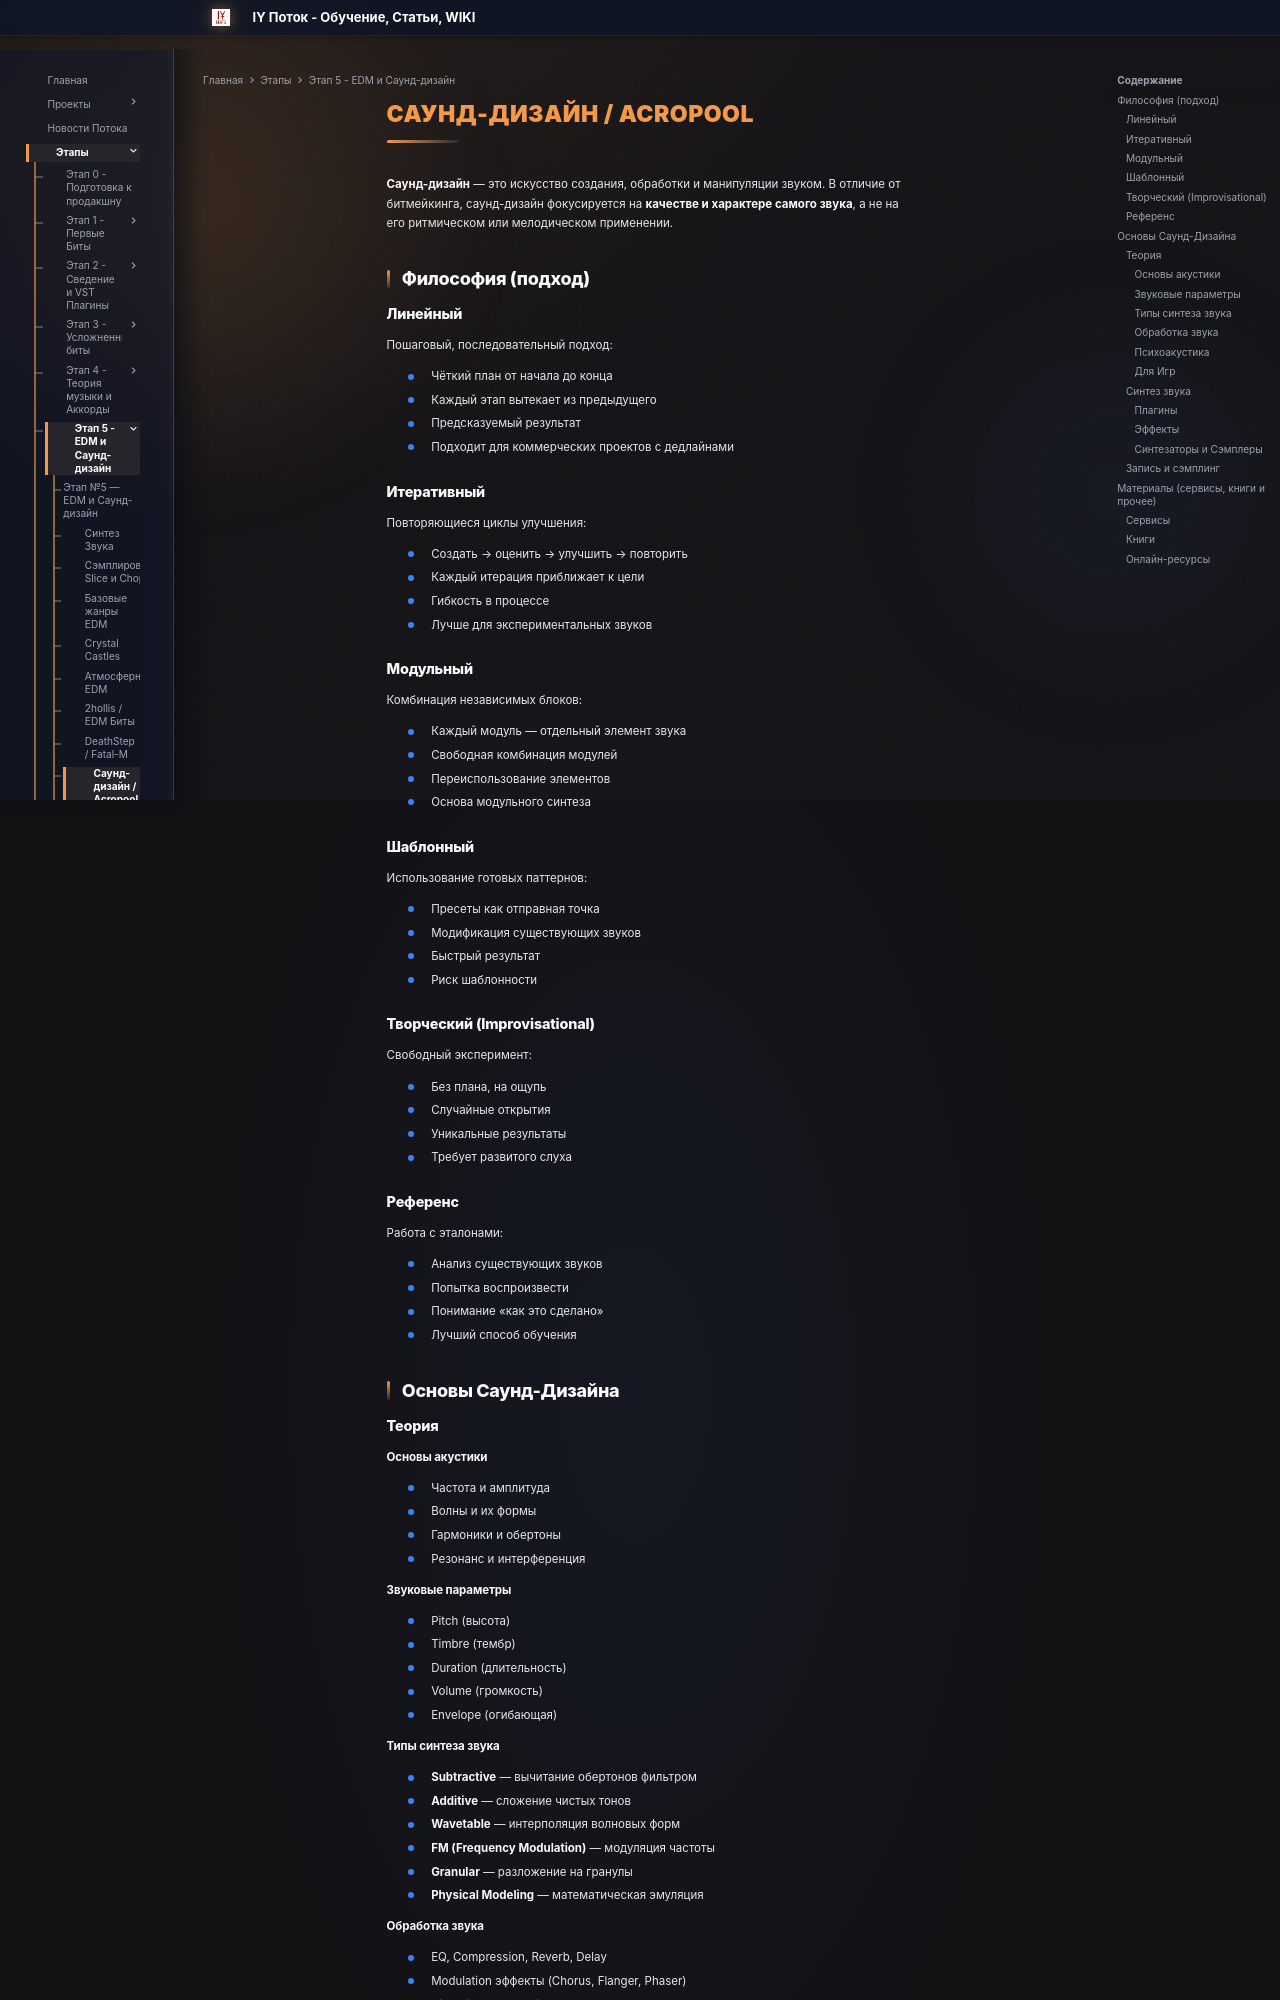

repository: programmcompose/potoksite · page: etap5/sound-design/index.html · generator: mkdocs

# Саунд-дизайн / Acropool

**Саунд-дизайн** — это искусство создания, обработки и манипуляции звуком. В отличие от битмейкинга, саунд-дизайн фокусируется на **качестве и характере самого звука**, а не на его ритмическом или мелодическом применении.

## Философия (подход)

### Линейный

Пошаговый, последовательный подход:

- Чёткий план от начала до конца
- Каждый этап вытекает из предыдущего
- Предсказуемый результат
- Подходит для коммерческих проектов с дедлайнами

### Итеративный

Повторяющиеся циклы улучшения:

- Создать → оценить → улучшить → повторить
- Каждый итерация приближает к цели
- Гибкость в процессе
- Лучше для экспериментальных звуков

### Модульный

Комбинация независимых блоков:

- Каждый модуль — отдельный элемент звука
- Свободная комбинация модулей
- Переиспользование элементов
- Основа модульного синтеза

### Шаблонный

Использование готовых паттернов:

- Пресеты как отправная точка
- Модификация существующих звуков
- Быстрый результат
- Риск шаблонности

### Творческий (Improvisational)

Свободный эксперимент:

- Без плана, на ощупь
- Случайные открытия
- Уникальные результаты
- Требует развитого слуха

### Референс

Работа с эталонами:

- Анализ существующих звуков
- Попытка воспроизвести
- Понимание «как это сделано»
- Лучший способ обучения

## Основы Саунд-Дизайна

### Теория

#### Основы акустики

- Частота и амплитуда
- Волны и их формы
- Гармоники и обертоны
- Резонанс и интерференция

#### Звуковые параметры

- Pitch (высота)
- Timbre (тембр)
- Duration (длительность)
- Volume (громкость)
- Envelope (огибающая)

#### Типы синтеза звука

- **Subtractive** — вычитание обертонов фильтром
- **Additive** — сложение чистых тонов
- **Wavetable** — интерполяция волновых форм
- **FM (Frequency Modulation)** — модуляция частоты
- **Granular** — разложение на гранулы
- **Physical Modeling** — математическая эмуляция
